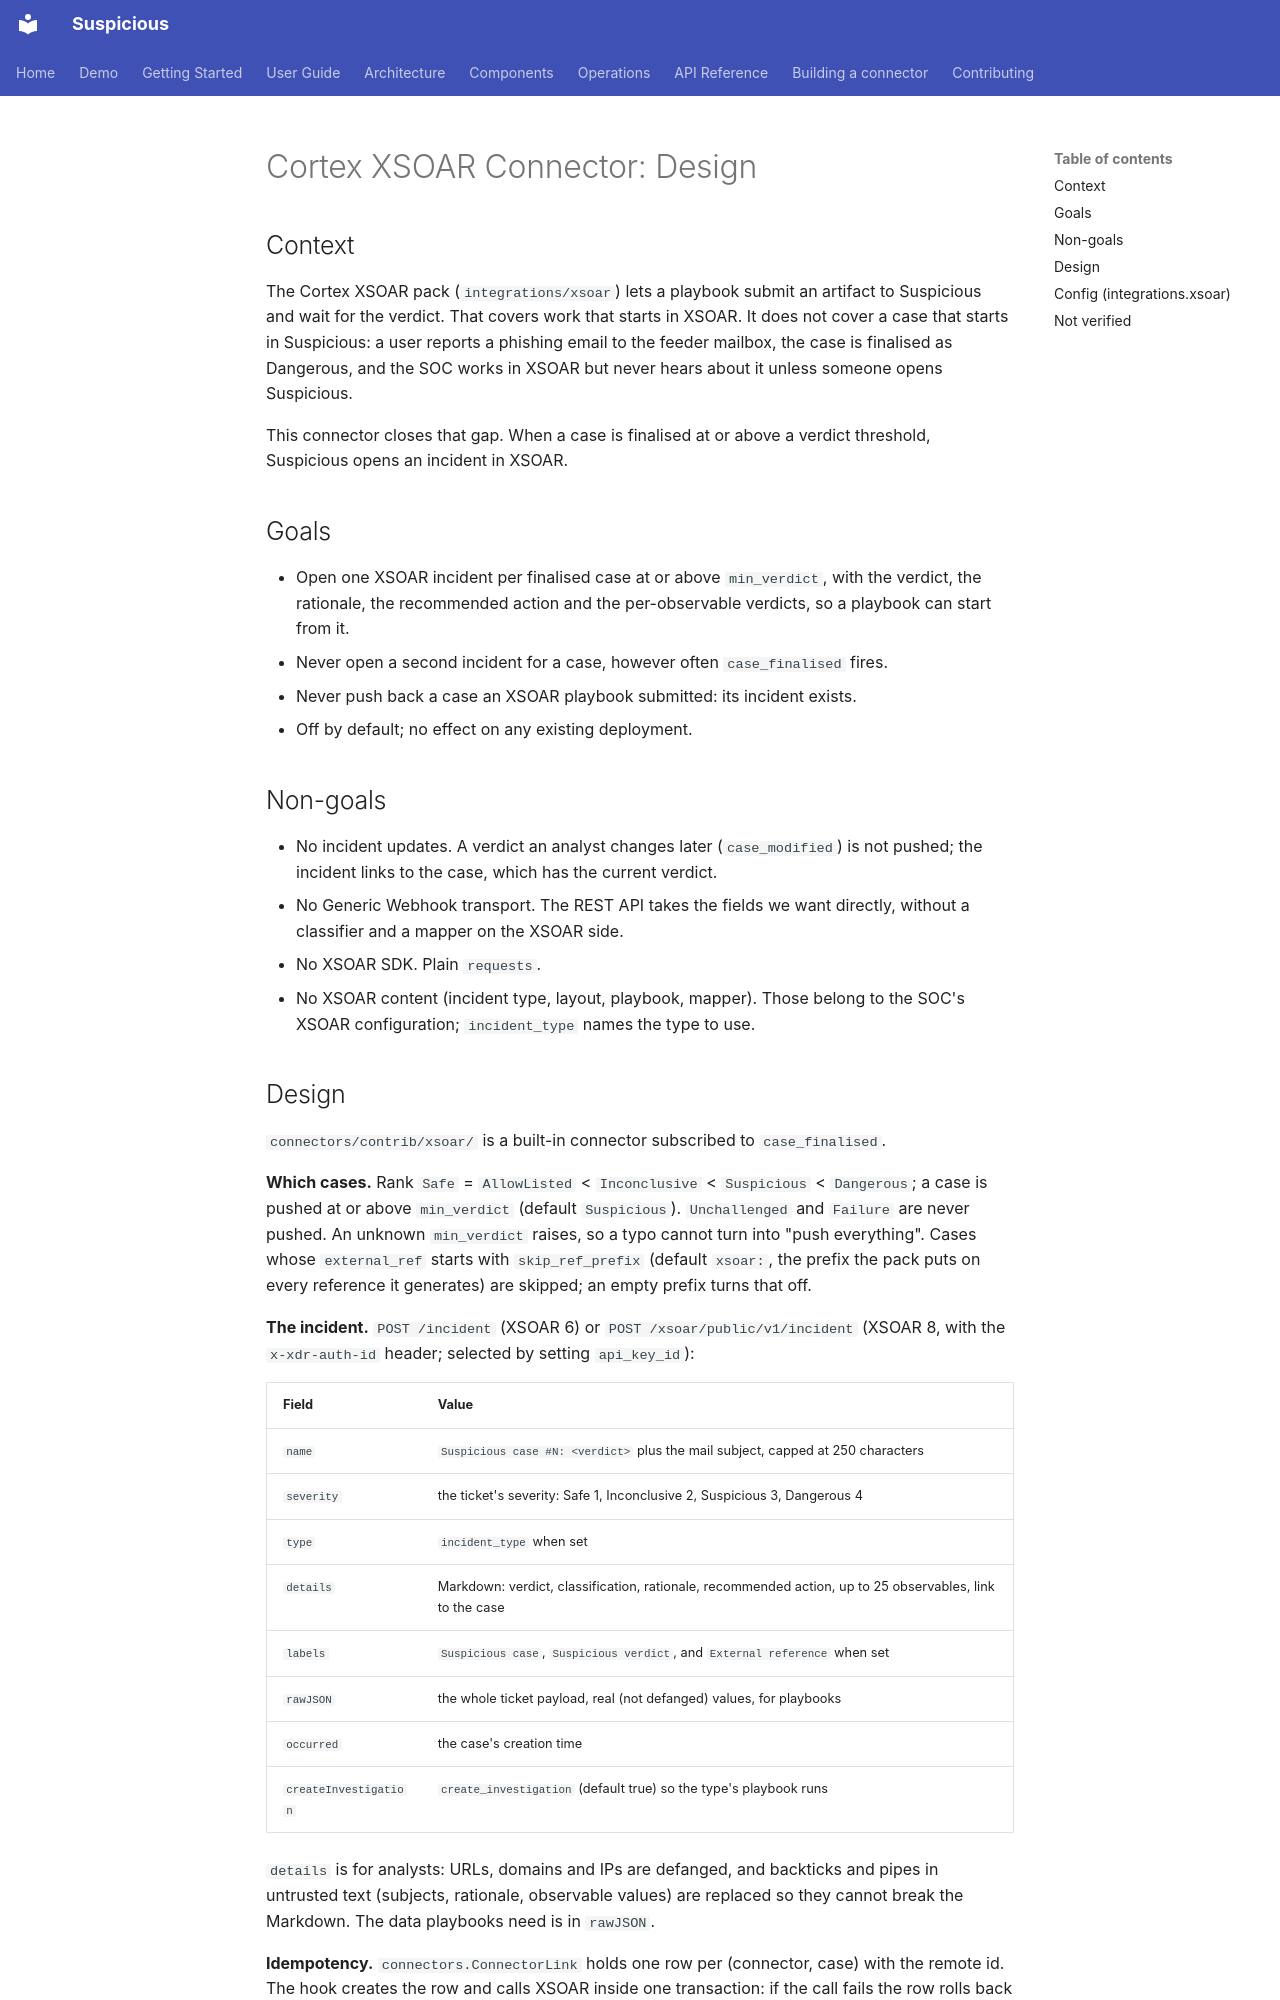

repository: thalesgroup-cert/suspicious · page: specs/2026-10-20-xsoar-connector-design/index.html · generator: mkdocs

# Cortex XSOAR Connector: Design

## Context

The Cortex XSOAR pack (`integrations/xsoar`) lets a playbook submit an artifact
to Suspicious and wait for the verdict. That covers work that starts in XSOAR.
It does not cover a case that starts in Suspicious: a user reports a phishing
email to the feeder mailbox, the case is finalised as Dangerous, and the SOC
works in XSOAR but never hears about it unless someone opens Suspicious.

This connector closes that gap. When a case is finalised at or above a verdict
threshold, Suspicious opens an incident in XSOAR.

## Goals

- Open one XSOAR incident per finalised case at or above `min_verdict`, with the
  verdict, the rationale, the recommended action and the per-observable
  verdicts, so a playbook can start from it.
- Never open a second incident for a case, however often `case_finalised` fires.
- Never push back a case an XSOAR playbook submitted: its incident exists.
- Off by default; no effect on any existing deployment.

## Non-goals

- No incident updates. A verdict an analyst changes later (`case_modified`) is
  not pushed; the incident links to the case, which has the current verdict.
- No Generic Webhook transport. The REST API takes the fields we want
  directly, without a classifier and a mapper on the XSOAR side.
- No XSOAR SDK. Plain `requests`.
- No XSOAR content (incident type, layout, playbook, mapper). Those belong to
  the SOC's XSOAR configuration; `incident_type` names the type to use.
